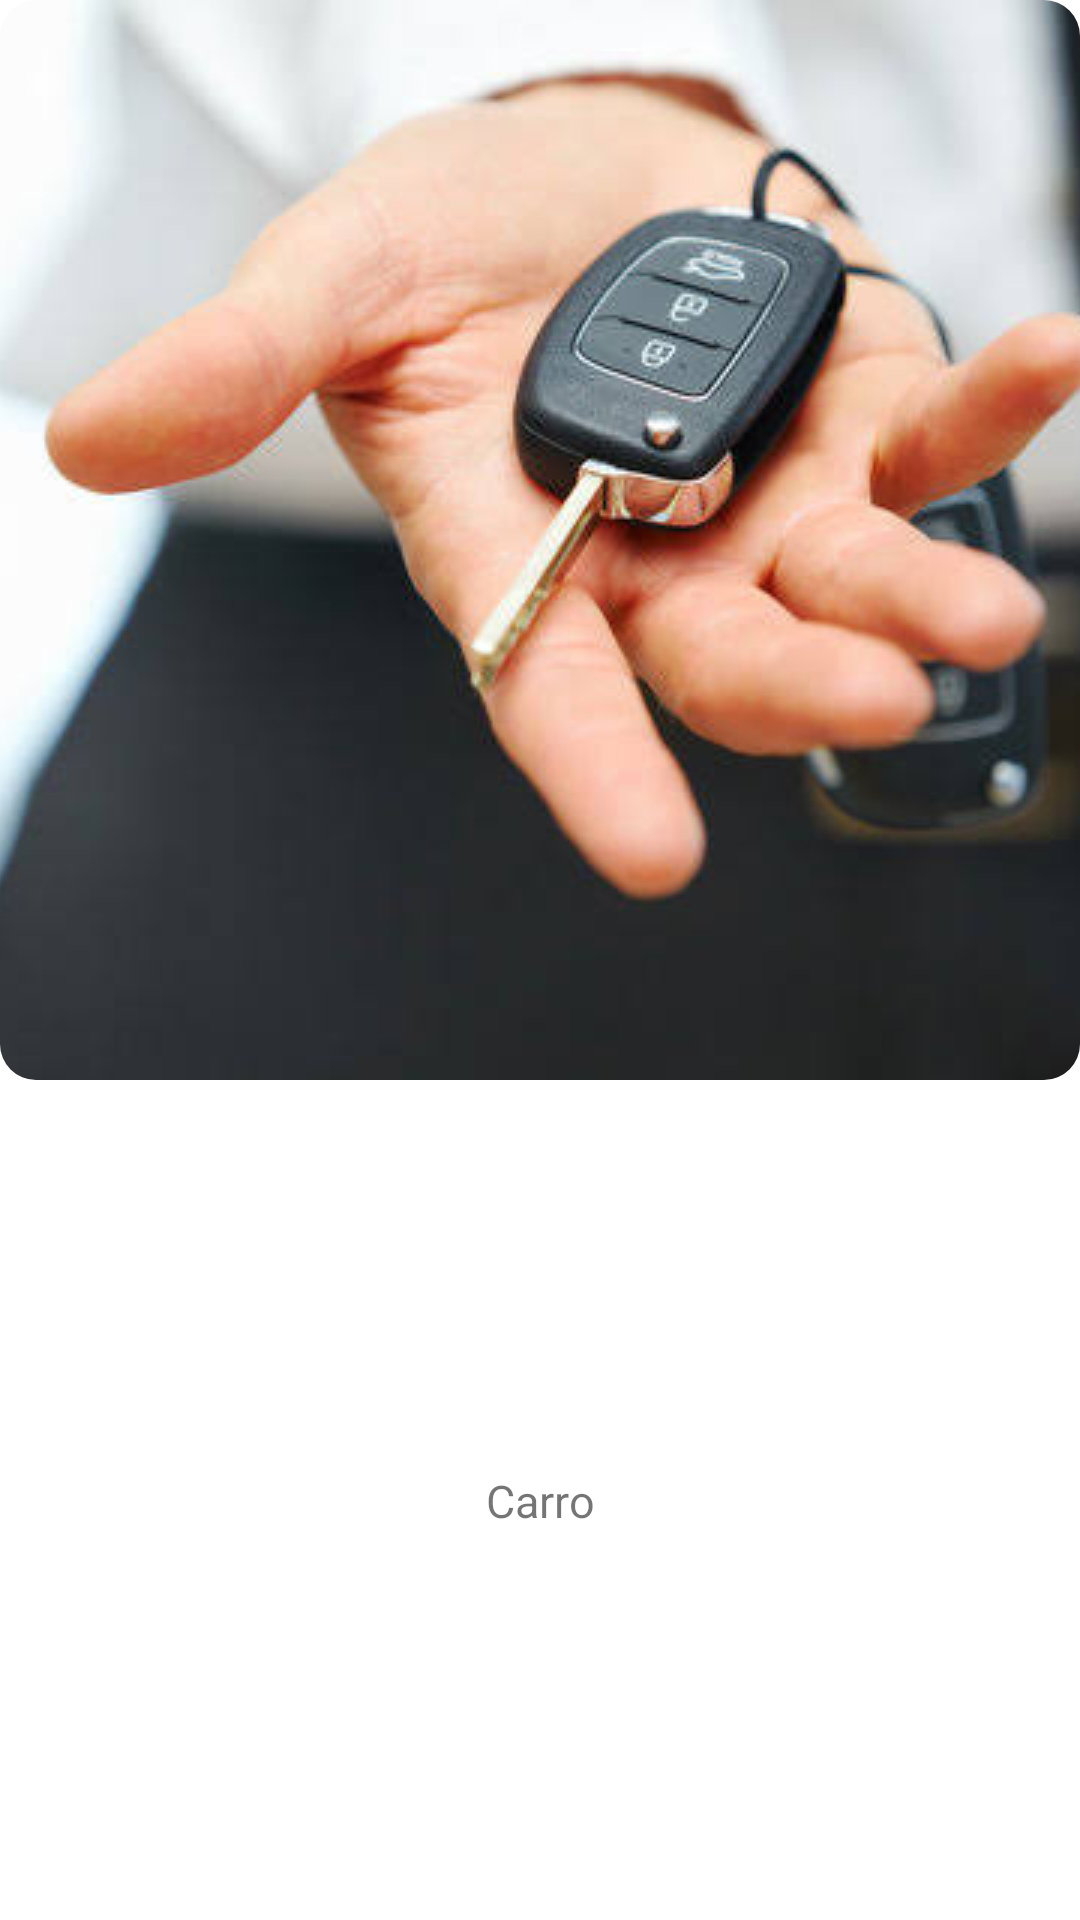

Here is an Android app screen rendered from its layout file. Give the layout XML and the strings, colors and styles it references.
<!-- AndroidManifest.xml: application theme Theme.App -->
<!-- res/layout/goal_item_activity_choose_goal.xml -->
<?xml version="1.0" encoding="utf-8"?>
<androidx.constraintlayout.widget.ConstraintLayout
    xmlns:android="http://schemas.android.com/apk/res/android"
    android:layout_width="100dp"
    android:layout_margin="20dp"
    android:layout_height="wrap_content"
    xmlns:app="http://schemas.android.com/apk/res-auto"
    android:id="@+id/container_goal_item"

    >
        <com.google.android.material.imageview.ShapeableImageView
            android:id="@+id/goal_image"
            android:layout_width="wrap_content"
            android:layout_height="0dp"
            android:scaleType="centerCrop"
            app:shapeAppearanceOverlay="@style/rounded"
            android:src="@drawable/car_img"
            app:layout_constraintDimensionRatio="1:1"
            app:layout_constraintEnd_toEndOf="parent"
            app:layout_constraintStart_toStartOf="parent"

            app:layout_constraintTop_toTopOf="parent">
        </com.google.android.material.imageview.ShapeableImageView>
    <TextView
        android:id="@+id/goal_title"
        android:layout_width="match_parent"
        android:layout_height="wrap_content"
        app:layout_constraintBottom_toBottomOf="parent"
        app:layout_constraintEnd_toEndOf="parent"
        app:layout_constraintStart_toStartOf="parent"
        app:layout_constraintTop_toBottomOf="@+id/goal_image"
        android:gravity="center"
        android:text="@string/car"
        android:textSize="15dp">
    </TextView>




</androidx.constraintlayout.widget.ConstraintLayout>
<!-- resources referenced by this layout -->
<resources>
  <!-- drawable car_img: jpg bitmap (drawable, 35151 bytes) -->
  <string name="car">Carro</string>
  <style name="rounded">
          <item name="cornerSize">12dp</item>
      </style>
  <style name="Theme.App" parent="Theme.MaterialComponents.Light.NoActionBar">
          <item name="colorPrimary">@color/very_dark_grayish_blue</item>
          <item name="colorPrimaryVariant">@color/very_dark_grayish_blue</item>
          <item name="colorOnPrimary">@color/very_dark_grayish_blue</item>
  
          <item name="android:statusBarColor">?attr/colorPrimaryVariant</item>
          <item name="android:navigationBarColor">@android:color/transparent</item>
          <item name="android:windowLightStatusBar">false</item>
          <item name="materialButtonStyle">@style/Widget.App.Button</item>
  
  
      </style>
  <color name="very_dark_grayish_blue">#30343f</color>
  <style name="Widget.App.Button" parent="Widget.MaterialComponents.Button">
          <item name="backgroundTint">@color/pure_orange</item>
          <item name="android:textSize">15dp</item>
          <item name="android:textStyle">bold</item>
          <item name="android:textColor">@color/black</item>
          <item name="android:textAllCaps">false</item>
      </style>
  <color name="pure_orange">#DC5F00</color>
  <color name="black">#FF000000</color>
</resources>
